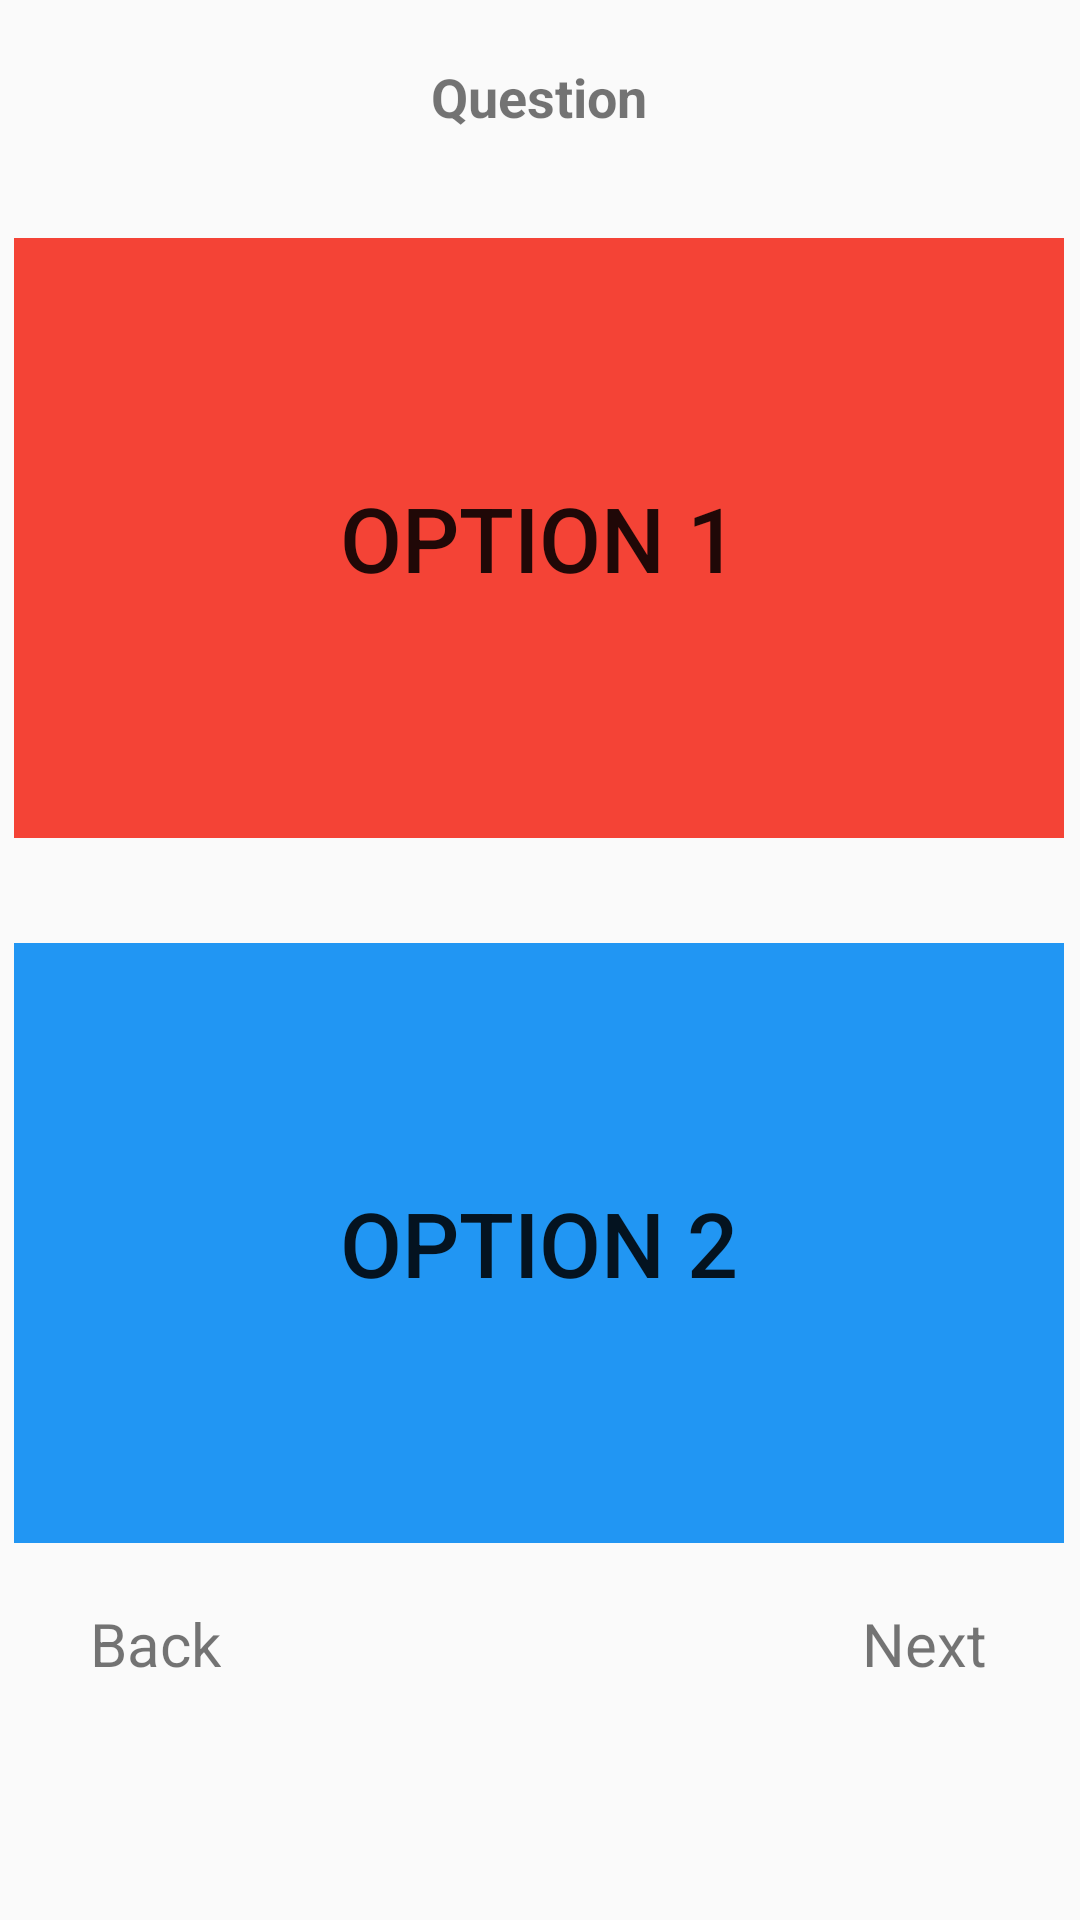

Reconstruct the res/layout file that produces this screen, plus the resources it refers to.
<!-- AndroidManifest.xml: application theme AppTheme -->
<!-- res/layout/activity_duel.xml -->
<?xml version="1.0" encoding="utf-8"?>
<android.support.constraint.ConstraintLayout xmlns:android="http://schemas.android.com/apk/res/android"
    xmlns:app="http://schemas.android.com/apk/res-auto"
    xmlns:tools="http://schemas.android.com/tools"
    android:layout_width="match_parent"
    android:layout_height="match_parent"
    tools:context=".DuelActivity">

    <TextView
        android:id="@+id/text_duel_question"
        android:layout_width="wrap_content"
        android:layout_height="wrap_content"
        android:layout_marginStart="169dp"
        android:layout_marginTop="20dp"
        android:layout_marginEnd="170dp"
        android:text="@string/duel_question_placeholder"
        android:textSize="18sp"
        android:textStyle="bold"
        app:layout_constraintEnd_toEndOf="parent"
        app:layout_constraintStart_toStartOf="parent"
        app:layout_constraintTop_toTopOf="parent" />

    <Button
        android:id="@+id/button_duel_1"
        style="@style/Widget.AppCompat.Button.Borderless"
        android:layout_width="350dp"
        android:layout_height="200dp"
        android:layout_marginStart="30dp"
        android:layout_marginTop="35dp"
        android:layout_marginEnd="31dp"
        android:background="@color/firstOption"
        android:text="@string/stats_tv_option1_title"
        android:textSize="30sp"
        app:layout_constraintEnd_toEndOf="parent"
        app:layout_constraintStart_toStartOf="parent"
        app:layout_constraintTop_toBottomOf="@+id/text_duel_question" />

    <Button
        android:id="@+id/button_duel_2"
        style="@style/Widget.AppCompat.Button.Borderless"
        android:layout_width="350dp"
        android:layout_height="200dp"
        android:layout_marginStart="30dp"
        android:layout_marginTop="35dp"
        android:layout_marginEnd="31dp"
        android:background="@color/secondOption"
        android:text="@string/stats_tv_option2_title"
        android:textSize="30sp"
        app:layout_constraintEnd_toEndOf="parent"
        app:layout_constraintStart_toStartOf="parent"
        app:layout_constraintTop_toBottomOf="@+id/button_duel_1" />

    <TextView
        android:id="@+id/button_duel_back"
        android:layout_width="wrap_content"
        android:layout_height="wrap_content"
        android:layout_marginStart="30dp"
        android:layout_marginTop="20dp"
        android:text="@string/duel_back"
        android:textSize="20sp"
        app:layout_constraintStart_toStartOf="parent"
        app:layout_constraintTop_toBottomOf="@+id/button_duel_2" />

    <TextView
        android:id="@+id/button_duel_next"
        android:layout_width="wrap_content"
        android:layout_height="wrap_content"
        android:layout_marginTop="20dp"
        android:layout_marginEnd="31dp"
        android:text="@string/duel_next"
        android:textSize="20sp"
        app:layout_constraintEnd_toEndOf="parent"
        app:layout_constraintTop_toBottomOf="@+id/button_duel_2" />

</android.support.constraint.ConstraintLayout>
<!-- resources referenced by this layout -->
<resources>
  <color name="firstOption">#F44336</color>
  <color name="secondOption">#2196F3</color>
  <string name="duel_back">Back</string>
  <string name="duel_next">Next</string>
  <string name="duel_question_placeholder">Question</string>
  <string name="stats_tv_option1_title">Option 1</string>
  <string name="stats_tv_option2_title">Option 2</string>
  <style name="AppTheme" parent="Theme.AppCompat.Light.DarkActionBar">
          
          <item name="colorPrimary">@color/colorPrimary</item>
          <item name="colorPrimaryDark">@color/colorPrimaryDark</item>
          <item name="colorAccent">@color/colorAccent</item>
  
      </style>
  <color name="colorPrimary">#008577</color>
  <color name="colorPrimaryDark">#00574B</color>
  <color name="colorAccent">#D81B60</color>
</resources>
